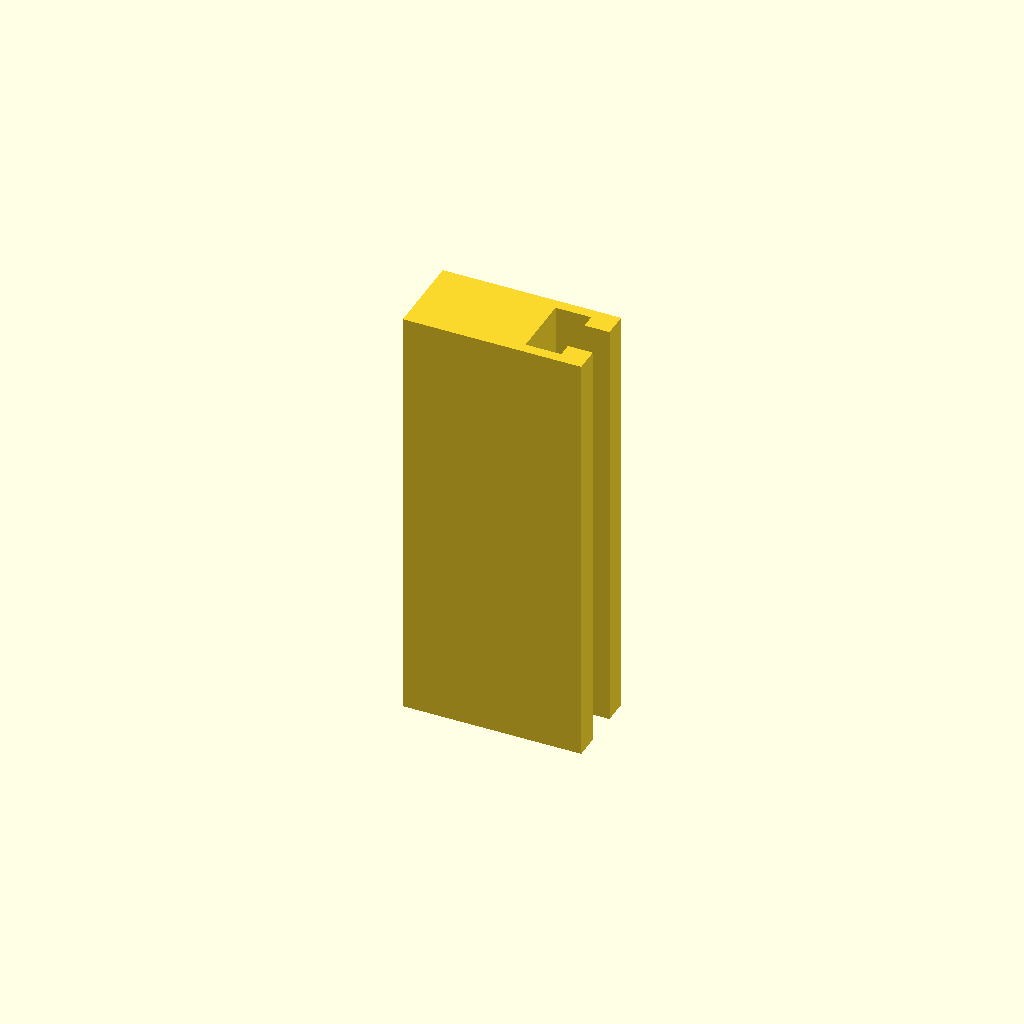
Cell 1 — every parameter at its default value.
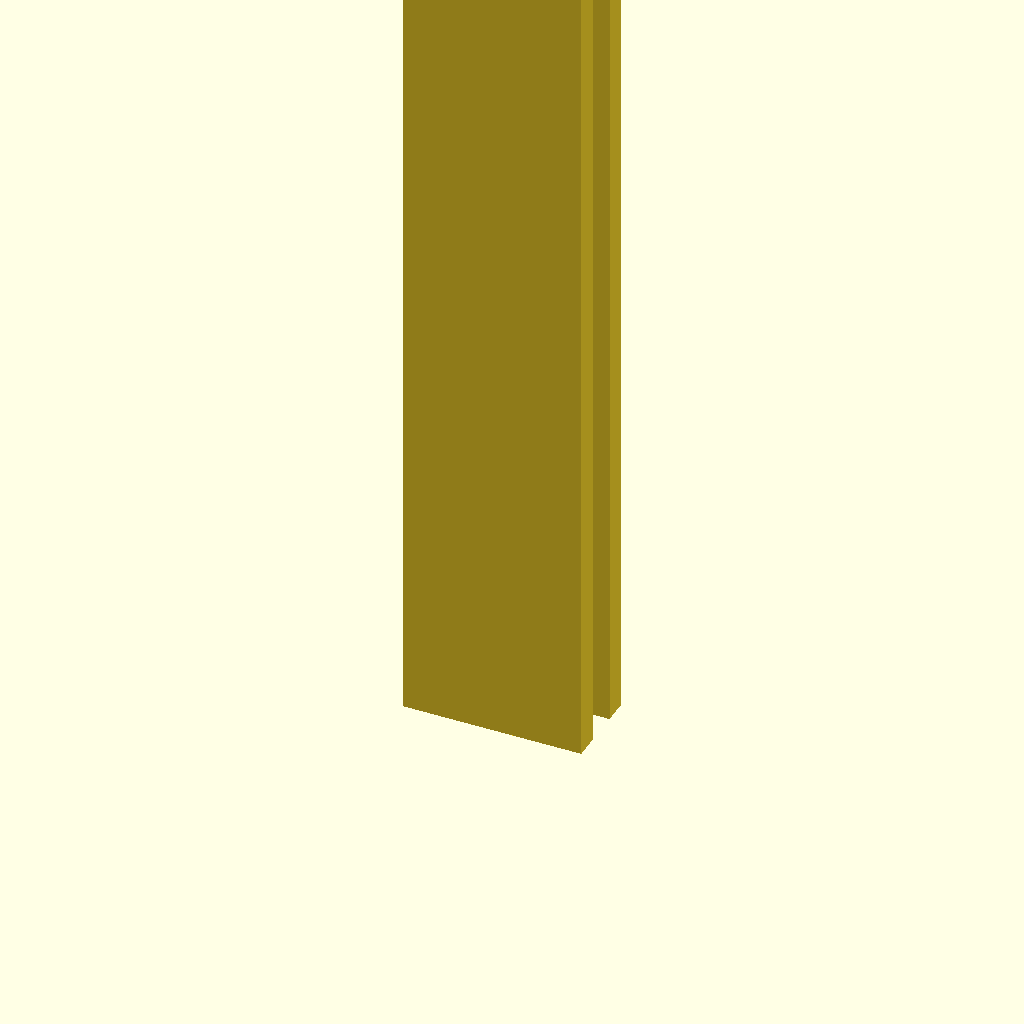
Cell 2: profile_height = 240 (everything else at default).
All cells are drawn from one camera (rotation 55°, 0°, 25°, orthographic, colour scheme Cornfield), so only the parameter changes between them.
The OpenSCAD source (optional_data/data/sketch1/tslots/part_0020.scad):
$fn = 32;

// ----------------------------------------------------------------------
// T-slot rail: 50 x 24 mm section, 120 mm long
// ----------------------------------------------------------------------

// --- parameters (mm) ---
profile_height = 120;     // extrusion height
profile_points = 12;      // points of the closed outline

profile = [[0, 0], [50, 0], [50, 7], [43, 7], [43, 3], [33, 3], [33, 21], [43, 21], [43, 17], [50, 17], [50, 24], [0, 24]];  // single closed polygon, 12 points, counter clockwise

// --- the one profile operation ---
linear_extrude(height = profile_height) polygon(points = profile);
Parameter table extracted from the source (name, type, default, range or options):
profile_height: number, default 120
profile_points: number, default 12
